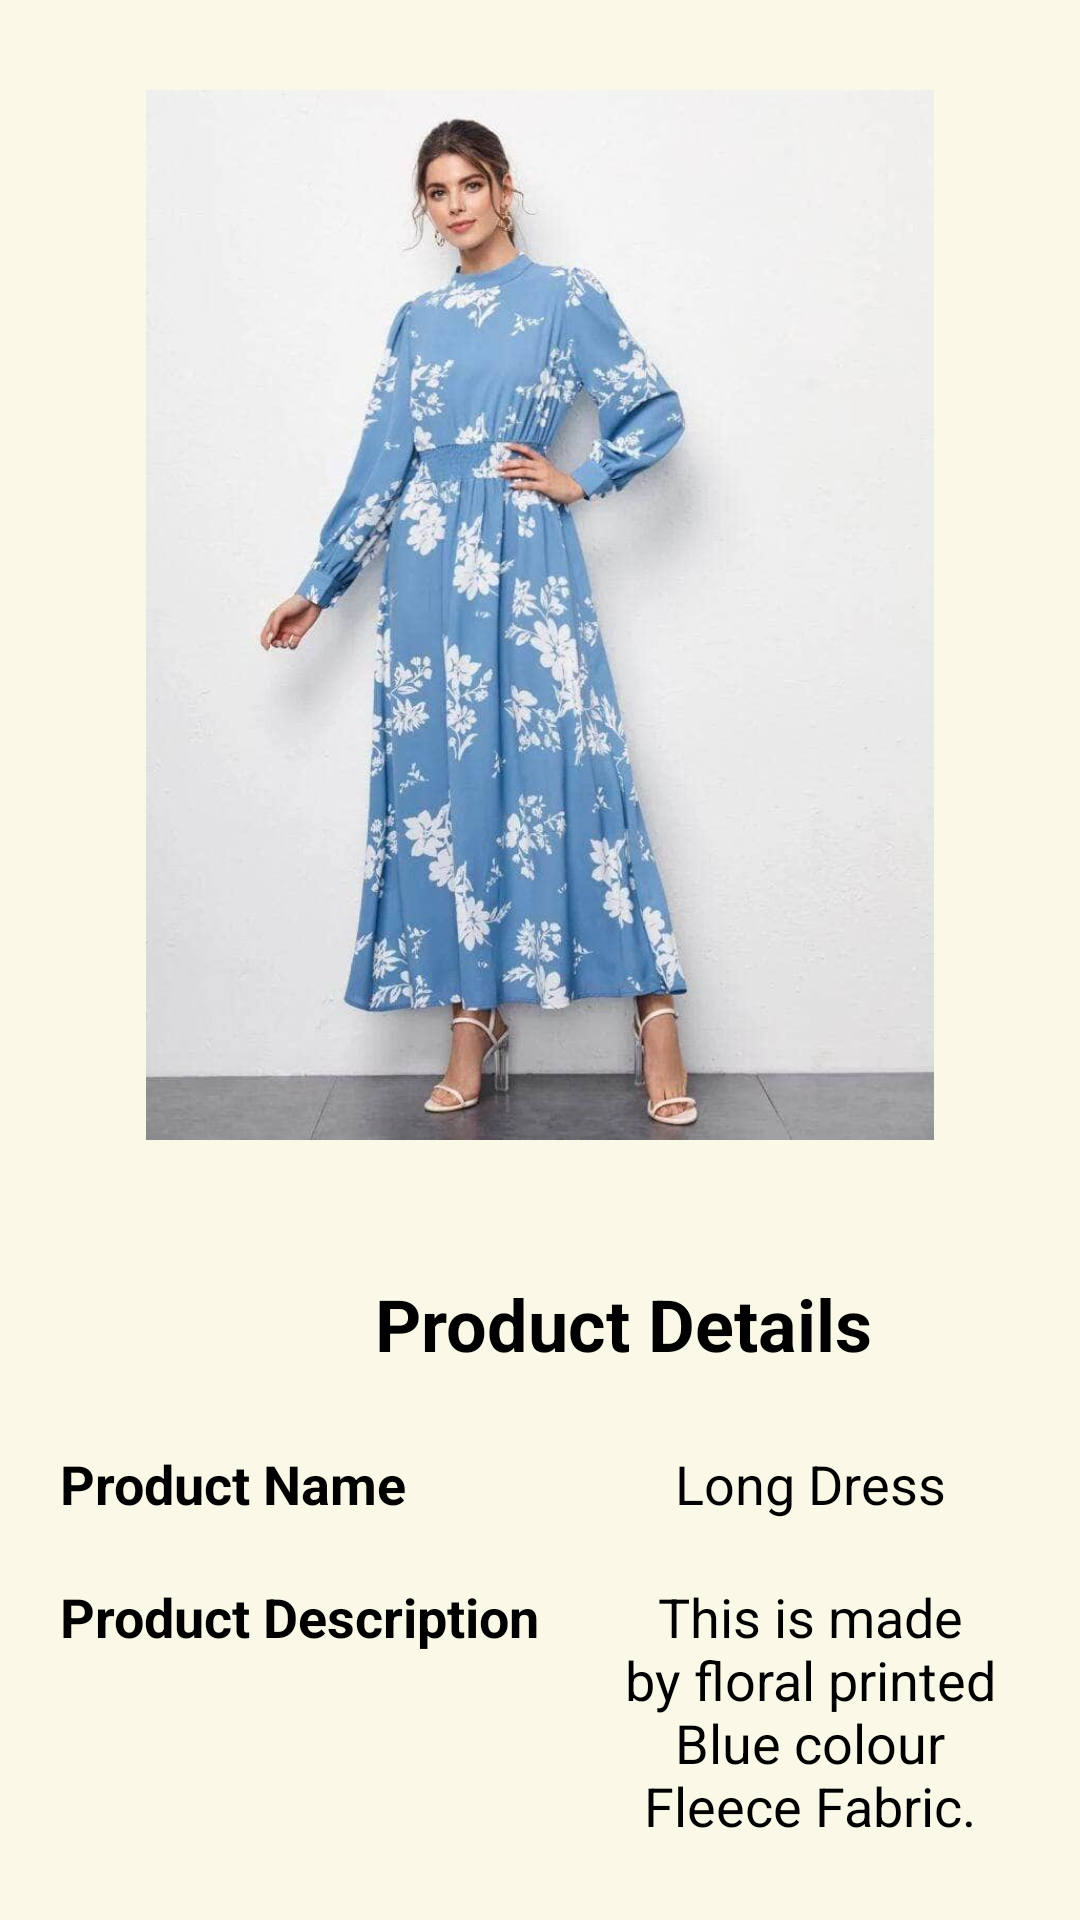

The Android layout XML behind this screen, and the referenced resources:
<!-- AndroidManifest.xml: application theme AppTheme -->
<!-- res/layout/activity_long_dress.xml -->
<?xml version="1.0" encoding="utf-8"?>
<RelativeLayout
    xmlns:android="http://schemas.android.com/apk/res/android"
    xmlns:app="http://schemas.android.com/apk/res-auto"
    xmlns:tools="http://schemas.android.com/tools"
    android:layout_width="match_parent"
    android:layout_height="match_parent"
    android:padding="10dp"
    android:background="@color/colorAccent"
    android:id="@+id/product_longDress"
    tools:context=".customer.LongDressActivity">

    <LinearLayout
        android:layout_width="match_parent"
        android:layout_height="wrap_content"
        android:orientation="vertical">

        <ImageView
            android:id="@+id/display_product_image5"
            android:layout_width="350dp"
            android:layout_height="350dp"
            android:cropToPadding="false"
            android:layout_gravity="center"
            android:src="@drawable/longdress"
            android:layout_marginTop="20dp"/>

        <TableLayout
            android:layout_width="match_parent"
            android:layout_height="wrap_content"
            android:layout_marginTop="20dp"
            android:layout_gravity="center"
            android:stretchColumns="2">

            <TableRow>
                <TextView
                    android:id="@+id/product_details5"
                    android:layout_width="match_parent"
                    android:layout_height="wrap_content"
                    android:layout_span="3"
                    android:layout_weight="1"
                    android:gravity="top"
                    android:padding="15dp"
                    android:text="Product Details"
                    android:textSize="24dp"
                    android:textColor="#000000"
                    android:textStyle="bold"
                    android:layout_marginTop="10dp"
                    android:layout_marginRight="30dp"
                    android:layout_marginLeft="100dp" />
            </TableRow>

            <TableRow>
                <TextView
                    android:layout_width="match_parent"
                    android:layout_height="wrap_content"
                    android:padding="10dp"
                    android:text="Product Name"
                    android:textSize="18dp"
                    android:textColor="#000000"
                    android:textStyle="bold"
                    />

                <TextView
                    android:id="@+id/display_product_name5"
                    android:layout_width="match_parent"
                    android:layout_height="match_parent"
                    android:layout_weight="1"
                    android:gravity="center_horizontal"
                    android:padding="10dp"
                    android:text="Long Dress"
                    android:textAlignment="center"
                    android:textColor="#000000"
                    android:textSize="18dp" />
            </TableRow>

            <TableRow>
                <TextView
                    android:layout_width="match_parent"
                    android:layout_height="wrap_content"
                    android:padding="10dp"
                    android:text="Product Description"
                    android:textSize="18dp"
                    android:textColor="#000000"
                    android:textStyle="bold"
                    />

                <TextView
                    android:id="@+id/display_product_description5"
                    android:layout_width="match_parent"
                    android:layout_height="wrap_content"
                    android:layout_weight="1"
                    android:padding="10dp"
                    android:text="This is made by floral printed Blue colour Fleece Fabric."
                    android:textSize="18dp"
                    android:textAlignment="center"
                    android:textColor="#000000"
                    android:gravity="center_horizontal" />
            </TableRow>

            <TableRow>
                <TextView
                    android:layout_width="match_parent"
                    android:layout_height="wrap_content"
                    android:padding="10dp"
                    android:text="Product Price"
                    android:textSize="18dp"
                    android:textColor="#000000"
                    android:textStyle="bold"
                    />

                <TextView
                    android:id="@+id/display_product_price5"
                    android:layout_width="match_parent"
                    android:layout_height="wrap_content"
                    android:layout_weight="1"
                    android:padding="10dp"
                    android:text="Rs. 2500"
                    android:textSize="18dp"
                    android:textAlignment="center"
                    android:textColor="#000000"
                    android:gravity="center_horizontal" />
            </TableRow>

        </TableLayout>

    </LinearLayout>

</RelativeLayout>
<!-- resources referenced by this layout -->
<resources>
  <color name="colorAccent">#FAF8E7</color>
  <!-- drawable longdress: jpg bitmap (drawable, 46799 bytes) -->
  <style name="AppTheme" parent="Theme.AppCompat.Light.NoActionBar">
          
          <item name="colorPrimary">@color/colorPrimary</item>
          <item name="colorPrimaryDark">@color/colorPrimaryDark</item>
          <item name="colorAccent">@color/colorAccent</item>
      </style>
  <color name="colorPrimary">#008080</color>
  <color name="colorPrimaryDark">#00CED1</color>
</resources>
